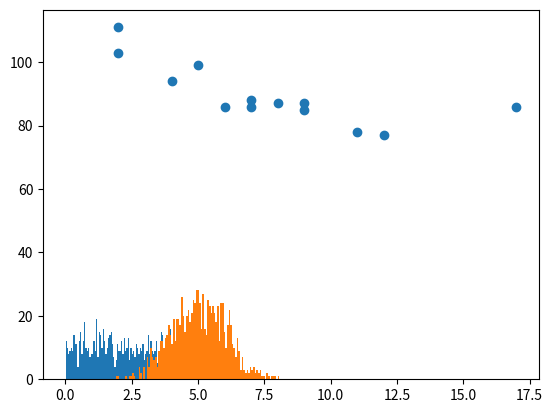

The script that saved this image:
#####################sheet2#######################
#----------------------------- script 1
import numpy 
speed = [99,86,87,88,111,86,103,87,94,78,77,85,86]
x = numpy.mean(speed)
print(x)
# this script will calculate the mean of the list speed which is equal to (89.76923076923077)
#------------------------------ script 2 
import numpy 
speed = [99,86,87,88,111,86,103,87,94,78,77,85,86]
x = numpy.median(speed)
print(x)
# this script will calculate the median of the list speed which is equal to 87.0.
#----------------------------- script 3
import numpy 
speed = [99,86,87,88,86,103,87,94,78,77,85,86]
x = numpy.median(speed)
print(x)
# this script will calculate the median of the list speed which is equal to 86.5 
#----------------------------- script 4
from scipy import stats 
speed = [99,86,87,88,111,86,103,87,94,78,77,85,86]
x = stats.mode(speed)
print(x)
# this script will calculate the mode of the list speed which will equal to 86.0
#------------------------------ script 5
import numpy 
speed = [86,87,88,86,87,85.86]
x = numpy.std(speed)
print(x)
# this script will calculate the standard deviation of the list speed which will equal to 0.9035079029052513
#------------------------------ script 6
import numpy 
speed = [32,111,138,28,59,77,97]
x = numpy.var(speed)
print(x)
# this script  will calculate the variance of the list speed which will equal to 1432.2448979591834 .
#----------------------------- script 7
import numpy 
x= numpy.random.uniform(0.0,5.0,250)
print(x)
#this script will create arrays filled with random samples which are from a uniform distribution.
#---------------------------- script 8
import numpy 
import matplotlib.pyplot as plt 
x= numpy.random.uniform(0.0,5.0,1000)
plt.hist(x,100)
plt.show()
#this script will appear polygram in a figure with random values in an array
# ----------------------------- script 9
import numpy 
import matplotlib.pyplot as plt 
x= numpy.random.normal(5.0,1.0,1000)
plt.hist(x,100)
plt.show()  
#this script will appear polygram in a figure with random values in an array
#----------------------------- script 10
import matplotlib.pyplot as plt 
x= [5,7,8,7,2,17,2,9,4,11,12,9,6]
y= [99,86,87,88,111,86,103,87,94,78,77,85,86]
plt.scatter(x,y)
plt.show()  
# this script will appear a points with positions x , y  in the figure 